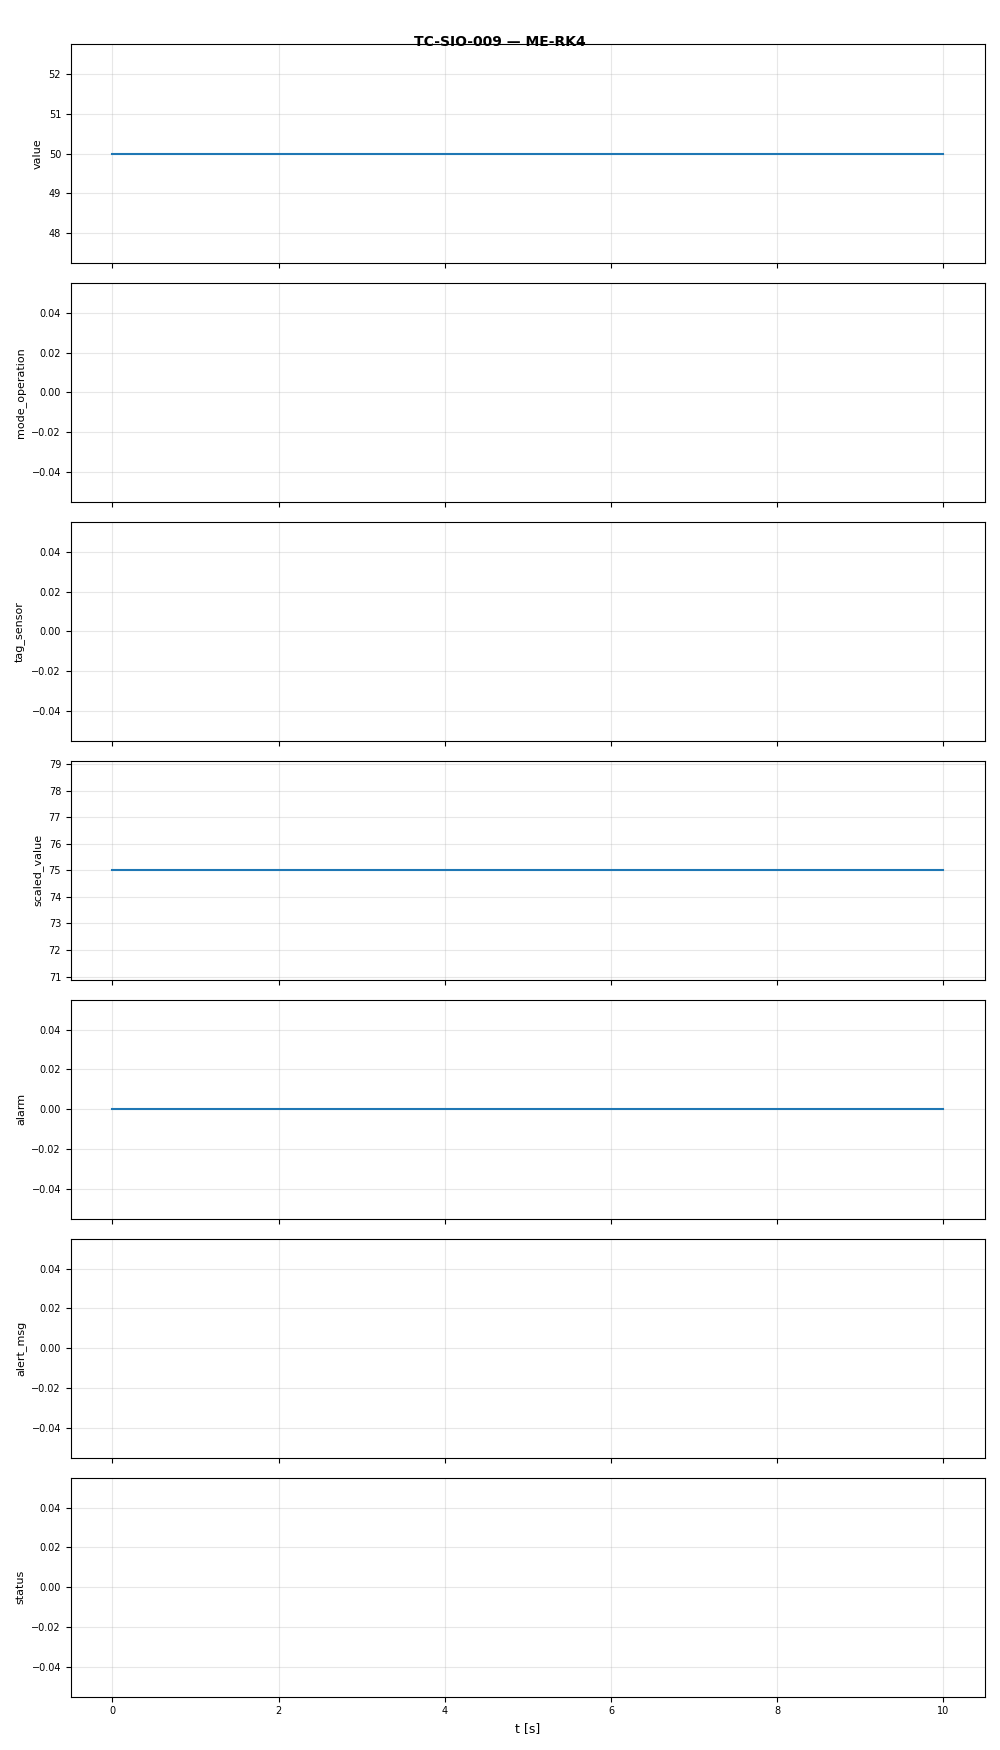

The data file committed next to this chart (first rows):
t, value, mode_operation, tag_sensor, scaled_value, alarm, alert_msg, status
0.0, 50.0, , , 75.0, 0.0, , NORMAL
0.5, 50.0, , , 75.0, 0.0, , NORMAL
1.0, 50.0, , , 75.0, 0.0, , NORMAL
1.5, 50.0, , , 75.0, 0.0, , NORMAL
2.0, 50.0, , , 75.0, 0.0, , NORMAL
2.5, 50.0, , , 75.0, 0.0, , NORMAL
3.0, 50.0, , , 75.0, 0.0, , NORMAL
3.5, 50.0, , , 75.0, 0.0, , NORMAL
4.0, 50.0, , , 75.0, 0.0, , NORMAL
4.5, 50.0, , , 75.0, 0.0, , NORMAL
5.0, 50.0, , , 75.0, 0.0, , NORMAL
5.5, 50.0, , , 75.0, 0.0, , NORMAL
6.0, 50.0, , , 75.0, 0.0, , NORMAL
6.5, 50.0, , , 75.0, 0.0, , NORMAL
7.0, 50.0, , , 75.0, 0.0, , NORMAL
7.5, 50.0, , , 75.0, 0.0, , NORMAL
8.0, 50.0, , , 75.0, 0.0, , NORMAL
8.5, 50.0, , , 75.0, 0.0, , NORMAL
9.0, 50.0, , , 75.0, 0.0, , NORMAL
9.5, 50.0, , , 75.0, 0.0, , NORMAL
10.0, 50.0, , , 75.0, 0.0, , NORMAL
